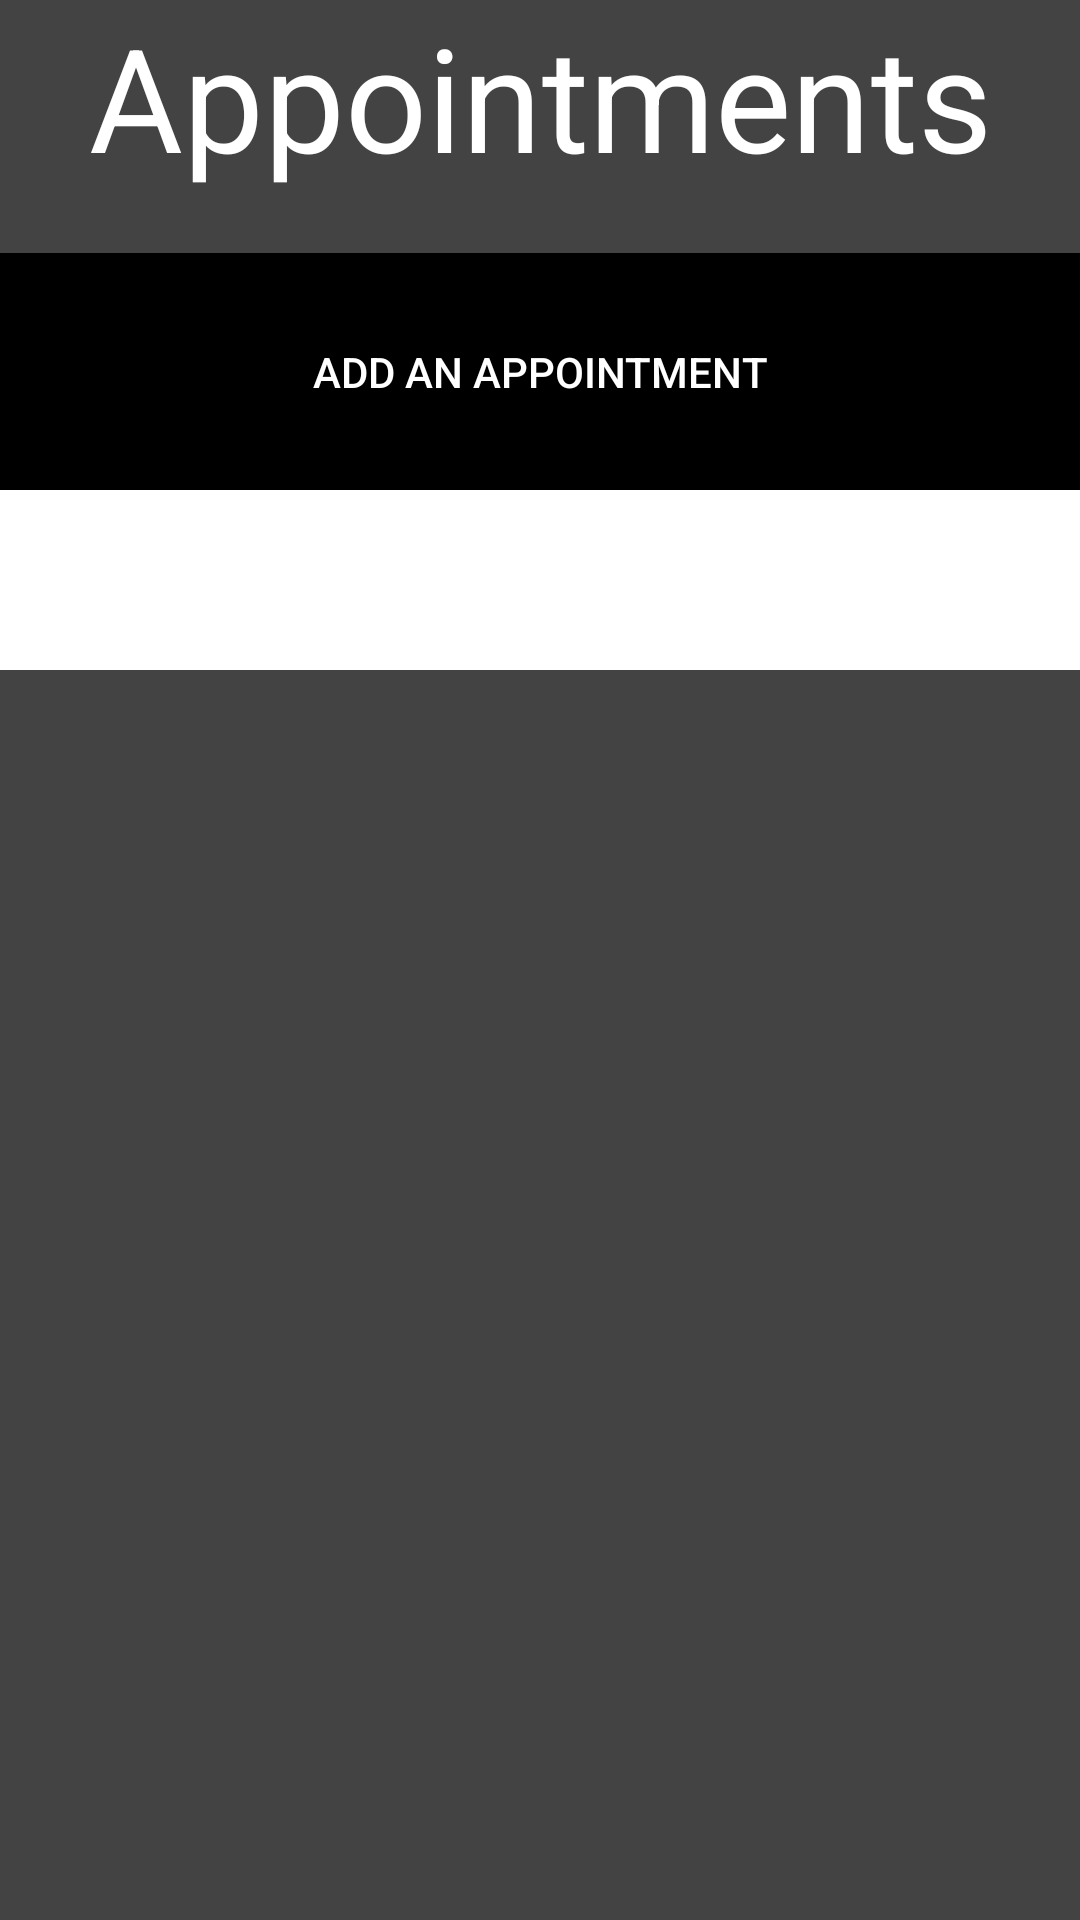

Write the Android layout XML for this screen, with the resource values it uses.
<!-- AndroidManifest.xml: application theme AppTheme -->
<!-- res/layout/activity_appointments.xml -->
<?xml version="1.0" encoding="utf-8"?>
<ScrollView xmlns:android="http://schemas.android.com/apk/res/android"
    xmlns:tools="http://schemas.android.com/tools"
    android:layout_width="fill_parent"
    android:layout_height="fill_parent"
    android:layout_weight="1"
    android:background="@color/standardBackground"
    android:scrollbars="none"
    tools:context="com.ashtonmansion.ashtonmansioncloverapp.activity.appointment.AppointmentsActivity">

    <LinearLayout
        android:layout_width="fill_parent"
        android:layout_height="wrap_content"
        android:orientation="vertical">

        <TableLayout
            android:layout_width="fill_parent"
            android:layout_height="fill_parent"
            android:stretchColumns="*">

            <TableRow android:layout_width="fill_parent">

                <TextView
                    android:id="@+id/appointments_heading"
                    android:layout_marginBottom="@dimen/dimen_20dp"
                    android:text="@string/appointments_heading_str"
                    android:textAlignment="center"
                    android:textColor="@color/white"
                    android:textSize="@dimen/activity_header_size" />
            </TableRow>

            <TableRow>

                <Button
                    android:id="@+id/id_add_appointment_btn"
                    android:layout_width="wrap_content"
                    android:layout_height="wrap_content"
                    android:background="@color/standardButtonBackground"
                    android:onClick="displayAddAppointment"
                    android:paddingBottom="@dimen/main_btn_vertical_margin"
                    android:paddingTop="@dimen/main_btn_vertical_margin"
                    android:text="@string/add_appointment_button"
                    android:textColor="@color/standardButtonTextColor" />
            </TableRow>

            <TableRow>

                <TableLayout
                    android:id="@+id/appointments_table"
                    android:layout_width="fill_parent"
                    android:background="@color/white"
                    android:padding="@dimen/dimen_30dp"
                    android:stretchColumns="*" />


            </TableRow>
        </TableLayout>
    </LinearLayout>
</ScrollView>
<!-- resources referenced by this layout -->
<resources>
  <color name="standardBackground">#434343</color>
  <color name="standardButtonBackground">#000000</color>
  <color name="standardButtonTextColor">#FFFFFFFF</color>
  <color name="white">#FFFFFFFF</color>
  <dimen name="activity_header_size">48sp</dimen>
  <dimen name="dimen_20dp">20dp</dimen>
  <dimen name="dimen_30dp">30dp</dimen>
  <dimen name="main_btn_vertical_margin">30dp</dimen>
  <string name="add_appointment_button">Add an Appointment</string>
  <string name="appointments_heading_str">Appointments</string>
  <style name="AppTheme" parent="Theme.AppCompat.Light.DarkActionBar">
          
          <item name="colorPrimary">@color/colorPrimary</item>
          <item name="colorPrimaryDark">@color/colorPrimaryDark</item>
          <item name="colorAccent">@color/colorAccent</item>
      </style>
  <color name="colorPrimary">#3F51B5</color>
  <color name="colorPrimaryDark">#303F9F</color>
  <color name="colorAccent">#FF4081</color>
</resources>
